Run: headless pygame with SDL's dummy video driver; simulated clock (each Clock.tick advances the game by its frame time, no real sleeping); random seed 0; keys injected as events and as key.get_pressed() state; no mouse input.
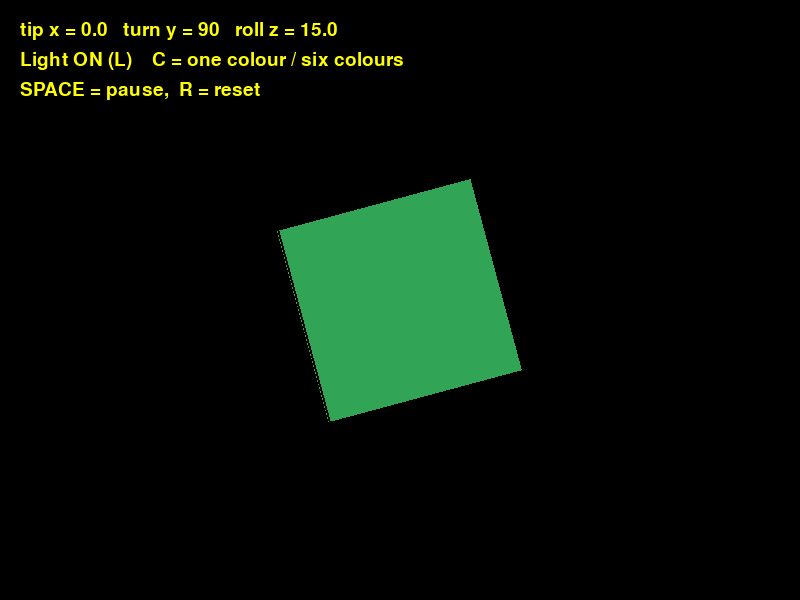
Frame 1 of 4 · flips 1–60 · no input
Frame 2 of 4 · flips 61–180 · tapped SPACE, RETURN · held RIGHT (→), D · screen unchanged from frame 1, image omitted
Frame 3 of 4 · flips 181–300 · held DOWN (↓), S · screen unchanged from frame 2, image omitted
Frame 4 of 4 · flips 301–420 · held LEFT (←), A, UP (↑), W · screen unchanged from frame 3, image omitted

The pygame program that drew these frames:

# ======================================================================
# LESSON 3B - STEP 3: THE LIT SOLID CUBE (light and shade)
# ----------------------------------------------------------------------
# Goal: the finished lit cube.  Faces that point at the lamp are
# bright, faces that point away are dim, but NEVER fully black.
# This is the final program of Lesson 3B and the starting point
# for Lesson 4.
#
# What is new since step 2:
#
#   1. AMBIENT = 0.2  - light that comes from everywhere.
#
#   2. shade = ( AMBIENT + ( (1 - AMBIENT) * brightness ) )
#        brightness 0   -> shade ( 0.2 + ( 0.8 * 0 ) )   = 0.2
#        brightness 0.5 -> shade ( 0.2 + ( 0.8 * 0.5 ) ) = 0.6
#        brightness 1   -> shade ( 0.2 + ( 0.8 * 1 ) )   = 1.0
#      so a colour never drops below 20% of itself.
#
#   3. L switches the light off and on, to compare.
#
# The full recipe, every frame:
#
#   SHAPE corners -> tip, turn, roll -> add cube_distance -> project
#   then for each face:  clock test (skip?) -> average z
#                        -> turn its normal -> dot with LIGHT -> shade
#   then sort far -> near and paint.
#
# Controls:  SPACE = pause,  R = reset,
#            L = light on / off,   C = one colour / six colours
# Run:  python step3_lit_cube.py
# ======================================================================

import math
import pygame

pygame.init()
WIDTH = 800
HEIGHT = 600
screen = pygame.display.set_mode((WIDTH, HEIGHT))
pygame.display.set_caption('Lesson 3B, step 3 - the lit cube')
clock = pygame.time.Clock()
font = pygame.font.SysFont(None, 28)

BLACK = (0, 0, 0)
YELLOW = (255, 255, 0)

# ---- One colour for each face (from Lesson 3) -----------------------
# (red, green, blue), each 0 to 255. Six colours that are easy to tell
# apart, so you can always say WHICH face you are looking at.
RED = (235, 80, 80)          # front
PURPLE = (160, 100, 230)     # back
BLUE = (70, 150, 255)        # left
GREEN = (70, 210, 120)       # right
GOLD = (245, 200, 60)        # top
ORANGE = (245, 140, 50)      # bottom
CUBE_GREEN = (70, 230, 120)  # ONE colour for the whole cube, so the light
                             # is the ONLY thing that makes faces differ.
                             # (C key swaps to the six face colours.)

CENTRE_X = (WIDTH / 2)            # (800 / 2) = 400
CENTRE_Y = (HEIGHT / 2)           # (600 / 2) = 300
FOCAL = 400

# ---- The cube's 8 corners, in SHAPE coordinates (same as always) ----
cube_points = [
    (-1, -1, -1),   # 0  bottom-left-front
    ( 1, -1, -1),   # 1  bottom-right-front
    ( 1, -1,  1),   # 2  bottom-right-back
    (-1, -1,  1),   # 3  bottom-left-back
    (-1,  1, -1),   # 4  top-left-front
    ( 1,  1, -1),   # 5  top-right-front
    ( 1,  1,  1),   # 6  top-right-back
    (-1,  1,  1),   # 7  top-left-back
]

# ---- The cube's 6 faces (from Lesson 3) -----------------------------
# An EDGE joins 2 corners.  A FACE joins 4 corners in a loop.
#
# Each face lists its 4 corners CLOCKWISE as you see that face from
# OUTSIDE the cube (stand in front of the face and look at it).
#   Example - the FRONT face, seen from in front:
#
#        4 -----> 5          4 = top-left,     5 = top-right
#        ^        |          1 = bottom-right, 0 = bottom-left
#        |        v
#        0 <----- 1          4 -> 5 -> 1 -> 0 goes round like a clock
#
# We do NOT need cube_edges any more: the outline of each face
# already includes all of the cube's edges.
# ---- NEW in Lesson 3B: each face also stores its NORMAL --------------
# A face's NORMAL is an arrow, exactly 1 long, pointing straight OUT of
# the face.  It is written in SHAPE coordinates (cube not turned yet),
# and it is stored here as DATA, just like the corners.
#
# Each face is now:   ( corners,  colour,  normal )
#
# How a normal is worked out (Lesson 3B, Part 3):
#   a, b, c = the face's first 3 corners
#   A = b - a        B = c - a                  (two edges of the face)
#   cross = ( ((A_y * B_z) - (A_z * B_y)),
#             ((A_z * B_x) - (A_x * B_z)),
#             ((A_x * B_y) - (A_y * B_x)) )     (square-on to both edges)
#   normal = cross divided by its length        (shrink it to 1 long)
#
# Worked example - FRONT face (4, 5, 1, 0):
#   a = corner 4 = (-1, 1, -1)   b = corner 5 = (1, 1, -1)   c = corner 1 = (1, -1, -1)
#   A = (2, 0, 0)                B = (2, -2, 0)
#   cross = ( ((0 * 0) - (0 * -2)), ((0 * 2) - (2 * 0)), ((2 * -2) - (0 * 2)) )
#         = (0, 0, -4)           length 4      normal = (0, 0, -1)
#
# For a cube every answer is one of the 6 axis arrows, so we just write
# them in.  (Other shapes get less round numbers - see the lesson.)
cube_faces = [
    ((4, 5, 1, 0), RED,    ( 0,  0, -1)),   # front  -> toward you  (-z)
    ((6, 7, 3, 2), PURPLE, ( 0,  0,  1)),   # back   -> away        (+z)
    ((7, 4, 0, 3), BLUE,   (-1,  0,  0)),   # left   -> left        (-x)
    ((5, 6, 2, 1), GREEN,  ( 1,  0,  0)),   # right  -> right       (+x)
    ((7, 6, 5, 4), GOLD,   ( 0,  1,  0)),   # top    -> up          (+y)
    ((2, 3, 0, 1), ORANGE, ( 0, -1,  0)),   # bottom -> down        (-y)
]

cube_distance = 5


# ---- NEW: the light ---------------------------------------------------
# LIGHT is an ARROW that points FROM the cube TOWARD the lamp.
# (Careful: it points back up the beam, NOT the way the light travels.)
#
# How we made it:
#   1. Pick where the lamp is:  12 to the RIGHT, 15 UP, 16 TOWARD you.
#      Toward you is -z, so that is the arrow (12, 15, -16).
#   2. Its length:  root( (12 * 12) + (15 * 15) + (16 * 16) )
#                 = root( 144 + 225 + 256 ) = root( 625 ) = 25
#   3. Shrink it to length 1 by dividing every part by 25:
#        ( (12 / 25), (15 / 25), (-16 / 25) ) = (0.48, 0.6, -0.64)
#
#   x =  0.48  -> a little to the RIGHT
#   y =  0.6   -> UP
#   z = -0.64  -> TOWARD you
#
# Why "up, right and toward you"?  It is how a photographer lights an
# object: the three faces you can see at the start pose each get a
# clearly DIFFERENT brightness (top 0.917, front 0.388, left in shadow).
LIGHT = (0.48, 0.6, -0.64)

# ---- NEW: AMBIENT ------------------------------------------------------
# Light that comes from everywhere (bouncing off walls, the sky ...).
# 0.2 means even a face in full shadow keeps 20% of its colour, so it
# never turns pure black and vanishes into the black background.
# Try 0 (step 2's black shadows) and 0.6 (very flat) to compare.
AMBIENT = 0.2

# ---- Angles and speeds (exactly as Lesson 2B, step 3) -----------------
# We START at a pose that shows three faces (front, left and top),
# the same pose as the lesson's diagrams: tipped -30 (top toward you)
# and turned 30. At 0, 0, 0 you would only see the front face.
START_X = -30
START_Y = 30
START_Z = 0
angle_x = START_X      # tip  so far, degrees
angle_y = START_Y      # turn so far, degrees
angle_z = START_Z      # roll so far, degrees
SPEED_X = 0.5          # 12 s per full tip
SPEED_Y = 1            #  6 s per full turn
SPEED_Z = 0.25         # 24 s per full roll
paused = False
one_colour = True      # C key flips this (one colour / six colours)
use_light = True       # NEW: L key flips this



# ---- The three turns (copied from Lesson 2B, unchanged) ---------------
def rotate_x(point_3d, angle_degrees):
    """TIP one SHAPE point around the x axis (+y swings toward +z)."""
    x, y, z = point_3d
    angle_radians = math.radians(angle_degrees)
    cos_a = math.cos(angle_radians)
    sin_a = math.sin(angle_radians)
    new_x = x
    new_y = (y * cos_a) - (z * sin_a)
    new_z = (y * sin_a) + (z * cos_a)
    return (new_x, new_y, new_z)


def rotate_y(point_3d, angle_degrees):
    """TURN one SHAPE point around the y axis (+x swings toward +z)."""
    x, y, z = point_3d
    angle_radians = math.radians(angle_degrees)
    cos_a = math.cos(angle_radians)
    sin_a = math.sin(angle_radians)
    new_x = (x * cos_a) - (z * sin_a)
    new_y = y
    new_z = (x * sin_a) + (z * cos_a)
    return (new_x, new_y, new_z)


def rotate_z(point_3d, angle_degrees):
    """ROLL one SHAPE point around the z axis (+x swings toward +y)."""
    x, y, z = point_3d
    angle_radians = math.radians(angle_degrees)
    cos_a = math.cos(angle_radians)
    sin_a = math.sin(angle_radians)
    new_x = (x * cos_a) - (y * sin_a)
    new_y = (x * sin_a) + (y * cos_a)
    new_z = z
    return (new_x, new_y, new_z)


def rotate_all(point_3d):
    """Tip, then turn, then roll (the fixed order from Lesson 2B)."""
    p = rotate_x(point_3d, angle_x)    # 1. tip
    p = rotate_y(p, angle_y)           # 2. turn
    p = rotate_z(p, angle_z)           # 3. roll
    return p


def project(point_3d):
    """Turn one 3D WORLD point into a 2D SCREEN point (from Lesson 1)."""
    x, y, z = point_3d
    screen_x = CENTRE_X + ( (x * FOCAL) / z )
    screen_y = CENTRE_Y - ( (y * FOCAL) / z )
    return (screen_x, screen_y)


def average_z(corners, world_points):
    """(Lesson 3) How far away is this face? The average WORLD z of its corners.

    corners      - the face's 4 corner NUMBERS, e.g. (4, 5, 1, 0)
    world_points - all 8 corners in WORLD coordinates (after adding
                   cube_distance), so z means "distance in front of you"
    """
    total = 0
    for corner_number in corners:
        x, y, z = world_points[corner_number]
        total = (total + z)
    return (total / len(corners))          # len(corners) is 4


def is_facing_you(face_points):
    """(Lesson 3) The clock test. True if this face is turned toward you.

    face_points - the face's corners as SCREEN points, in the face's
                  own order (clockwise when seen from outside).

    We only need the first 3 corners, a, b and c: three corners are
    enough to tell which way round the face goes.
    Remember SCREEN y points DOWN, which is why clockwise gives a
    POSITIVE answer here.
    """
    a_x, a_y = face_points[0]
    b_x, b_y = face_points[1]
    c_x, c_y = face_points[2]

    # Arrow A goes from corner a to corner b.
    arrow_a_x = (b_x - a_x)
    arrow_a_y = (b_y - a_y)
    # Arrow B goes from corner a to corner c.
    arrow_b_x = (c_x - a_x)
    arrow_b_y = (c_y - a_y)

    # The cross product: positive when B is a CLOCKWISE turn from A.
    cross = ( (arrow_a_x * arrow_b_y) - (arrow_a_y * arrow_b_x) )
    return (cross > 0)




def dot(arrow_1, arrow_2):
    """NEW: the DOT PRODUCT.  How well do two arrows line up?

    Recipe: multiply the matching letters, then add the 3 answers.
        dot = ( (x1 * x2) + (y1 * y2) + (z1 * z2) )

    For two arrows that are both exactly 1 long:
         1   -> they point the SAME way          (face looks right at the lamp)
         0.5 -> 60 degrees apart                  (half the light)
         0   -> at right angles ("side-on")       (light just skims past)
        -1   -> OPPOSITE ways                     (face looks away from the lamp)

    Worked example (front face, cube NOT turned):
        normal = (0, 0, -1),  LIGHT = (0.48, 0.6, -0.64)
        dot = ( (0 * 0.48) + (0 * 0.6) + ((-1) * (-0.64)) )
            = ( 0 + 0 + 0.64 )
            = 0.64
    """
    x1, y1, z1 = arrow_1
    x2, y2, z2 = arrow_2
    return ( (x1 * x2) + (y1 * y2) + (z1 * z2) )

def shade_colour(colour, turned_normal):
    """Make a colour brighter or darker, depending on the light.

    colour  - the face's full colour (red, green, blue)
    turned_normal - the face's normal, turned with rotate_all

    Three small steps:
      1. brightness = dot(turned_normal, LIGHT), never below 0  (step 2)
      2. shade = ( AMBIENT + ( (1 - AMBIENT) * brightness ) ) (NEW)
           AMBIENT is the part every face always gets (0.2).
           (1 - AMBIENT) = 0.8 is the part the lamp can add on top.
      3. multiply red, green and blue by shade                (step 2)

    Worked example, TOP face at the start pose (brightness 0.917):
      shade = ( 0.2 + ( 0.8 * 0.917 ) ) = ( 0.2 + 0.734 ) = 0.934
      green = round(230 * 0.934) = 215
    """
    brightness = dot(turned_normal, LIGHT)  # -1 .. 1
    if brightness < 0:
        brightness = 0                      # facing away from the light
    shade = ( AMBIENT + ( (1 - AMBIENT) * brightness ) )   # 0.2 .. 1
    red, green, blue = colour
    return ( round(red * shade), round(green * shade), round(blue * shade) )

def keep_under_360(angle):
    """360 degrees is the same as 0, so start again after a full turn."""
    if angle >= 360:
        angle = (angle - 360)
    return angle



running = True
while running:
    for event in pygame.event.get():
        if event.type == pygame.QUIT:
            running = False
        if event.type == pygame.KEYDOWN:
            if event.key == pygame.K_SPACE:
                paused = not paused
            if event.key == pygame.K_c:
                one_colour = not one_colour
            if event.key == pygame.K_l:
                use_light = not use_light
            if event.key == pygame.K_r:
                angle_x = START_X
                angle_y = START_Y
                angle_z = START_Z

    if not paused:
        angle_x = keep_under_360( (angle_x + SPEED_X) )
        angle_y = keep_under_360( (angle_y + SPEED_Y) )
        angle_z = keep_under_360( (angle_z + SPEED_Z) )

    screen.fill(BLACK)

    # ---- turn -> move away -> project, for all 8 corners -------------
    #   world_points  - WORLD   (the painter's method)
    #   screen_points - SCREEN  (the clock test and drawing)
    world_points = []
    screen_points = []
    for p in cube_points:
        x, y, z = rotate_all(p)                      # SHAPE, turned
        moved = (x, y, (z + cube_distance))          # WORLD
        world_points.append(moved)
        screen_points.append(project(moved))         # SCREEN

    # ---- Make a list of the faces we will paint -----------------------
    faces_to_draw = []
    for corners, colour, normal in cube_faces:       # NEW: 3rd item, the normal
        face_points = []
        for corner_number in corners:
            face_points.append(screen_points[corner_number])

        # 1. The clock test (Lesson 3): skip faces with their back to you.
        if not is_facing_you(face_points):
            continue

        # 2. How far away is it? (Lesson 3, the painter's method)
        distance = average_z(corners, world_points)

        # 3. NEW: which way does this face point NOW?
        #    Turn the stored normal with the SAME rotate_all as the corners.
        #    Do NOT add cube_distance: a normal is a direction, not a place.
        turned_normal = rotate_all(normal)

        if one_colour:
            colour = CUBE_GREEN

        # 4. What colour, after the light?
        if use_light:
            colour = shade_colour(colour, turned_normal)

        faces_to_draw.append( (distance, face_points, colour) )

    # ---- The painter's method (Lesson 3): furthest first ---------------
    faces_to_draw.sort(reverse=True)

    for distance, face_points, colour in faces_to_draw:
        pygame.draw.polygon(screen, colour, face_points)        # filled
        pygame.draw.polygon(screen, BLACK, face_points, 2)      # outline

    text = ("tip x = " + str(round(angle_x, 1)) +
            "   turn y = " + str(round(angle_y, 1)) +
            "   roll z = " + str(round(angle_z, 1)))
    screen.blit(font.render(text, True, YELLOW), (20, 20))
    if use_light:
        mode_text = "Light ON (L)    C = one colour / six colours"
    else:
        mode_text = "Light OFF (L)   C = one colour / six colours"
    screen.blit(font.render(mode_text, True, YELLOW), (20, 50))
    screen.blit(font.render("SPACE = pause,  R = reset", True, YELLOW), (20, 80))

    pygame.display.flip()
    clock.tick(60)

pygame.quit()

# ----------------------------------------------------------------------
# TRY THIS:
#   * Press L to switch the light off.  Without it (and ignoring the
#     outlines), can you still see where one face ends and the next
#     begins?
#   * Move the light: LIGHT = (0, 1, 0) is straight overhead.  Which face
#     is brightest now?  (Keep the length 1 - this one is.)
#   * Set AMBIENT = 0, then AMBIENT = 0.6.  What happens to the dark side?
#   * Delete the outline line.  Does the light alone show the cube's shape?
# ----------------------------------------------------------------------
